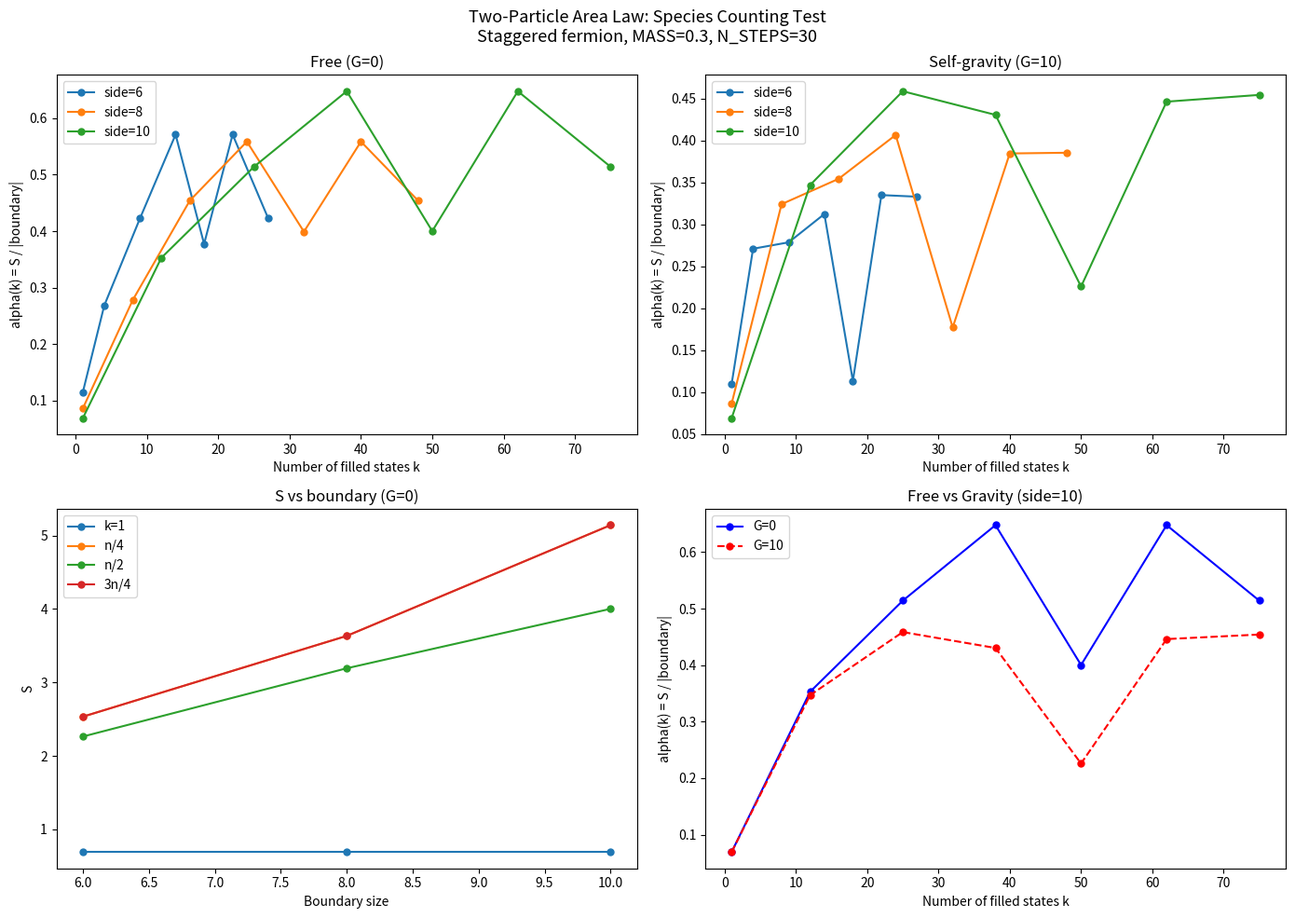

The script that saved this image:
#!/usr/bin/env python3
"""Two-particle (multi-filling) area-law entropy: species-counting test.

Tests whether the area-law entropy coefficient scales linearly with the
number of filled single-particle states (species counting), and whether
self-gravity modifies this scaling.

Physics:
  The Dirac sea fills all negative-energy modes of the staggered-fermion
  Hamiltonian.  The "k-particle Dirac sea" fills the k lowest-energy states.
  For free fermions on a lattice, the area-law coefficient alpha(k) in
  S = alpha * |boundary| should grow approximately linearly with k (each
  filled mode contributes independently to the boundary entanglement).

  Self-gravity (screened Poisson: (L + mu^2)Phi = G*rho) modifies the
  single-particle spectrum and can change the filling-dependent coefficient.

Method:
  1. Build 2D periodic lattice, evolve Gaussian wavepacket under CN steps
     with self-consistent gravity to get the final Hamiltonian H.
  2. Diagonalise H to get the full eigenspectrum.
  3. For each filling k, build the correlation matrix C = sum_{m<k} |phi_m><phi_m|.
  4. Restrict C to subsystem A (left half), compute entanglement entropy
     from eigenvalues of C_A via S = -sum[nu*ln(nu) + (1-nu)*ln(1-nu)].
  5. Vary lattice side to get S vs |boundary| at each k.
  6. Fit alpha(k) = S(k) / |boundary| and test linearity in k.

Lattice sides: 6, 8, 10 (eigensolve is O(n^3), n = side^2).
Fillings: k = 1, n//8, n//4, 3*n//8, n//2, 5*n//8, 3*n//4.
G values: 0 (free) and 10 (gravitating).
"""

from __future__ import annotations

import math
import sys
import time

import numpy as np
from scipy import sparse
from scipy.sparse import eye as speye
from scipy.sparse.linalg import spsolve
from scipy.stats import linregress

# ---------------------------------------------------------------------------
# Physical parameters (same as frontier_area_law_entropy.py)
# ---------------------------------------------------------------------------
MASS = 0.30
MU2 = 0.22
DT = 0.12
G_VALUES = [0.0, 10.0]
N_STEPS = 30
SIDES = [6, 8, 10]
SIGMA = 1.5


def build_lattice_2d(side: int):
    """Build a 2D periodic square lattice."""
    n = side * side
    pos = np.zeros((n, 2))
    adj: dict[int, list[int]] = {i: [] for i in range(n)}
    col = np.zeros(n, dtype=int)

    for ix in range(side):
        for iy in range(side):
            idx = ix * side + iy
            pos[idx] = (ix, iy)
            col[idx] = (ix + iy) % 2
            for dix, diy in [(1, 0), (-1, 0), (0, 1), (0, -1)]:
                jx = (ix + dix) % side
                jy = (iy + diy) % side
                adj[idx].append(jx * side + jy)

    return n, pos, adj, col


def solve_poisson(adj: dict, n: int, rho: np.ndarray, mu2: float, G: float) -> np.ndarray:
    """Solve screened Poisson (L + mu^2) Phi = G * rho on the graph."""
    if G == 0.0:
        return np.zeros(n)
    rows, cols, vals = [], [], []
    for i in range(n):
        degree = len(adj[i])
        rows.append(i); cols.append(i); vals.append(float(degree) + mu2)
        for j in adj[i]:
            rows.append(i); cols.append(j); vals.append(-1.0)
    L = sparse.csc_matrix((vals, (rows, cols)), shape=(n, n))
    return spsolve(L, G * rho)


def build_hamiltonian(n: int, pos: np.ndarray, adj: dict, col: np.ndarray,
                      phi: np.ndarray) -> sparse.csc_matrix:
    """Build staggered-fermion Hamiltonian with parity coupling."""
    H = sparse.lil_matrix((n, n), dtype=complex)
    par = np.where(col == 0, 1.0, -1.0)
    H.setdiag((MASS + phi) * par)
    for i, nbs in adj.items():
        for j in nbs:
            if i >= j:
                continue
            d = math.hypot(pos[j, 0] - pos[i, 0], pos[j, 1] - pos[i, 1])
            d = min(d, 2.0)
            w = 1.0 / max(d, 0.5)
            H[i, j] += -0.5j * w
            H[j, i] += 0.5j * w
    return H.tocsc()


def cn_step(psi: np.ndarray, H: sparse.csc_matrix, dt: float) -> np.ndarray:
    """One Crank-Nicolson time step."""
    n = H.shape[0]
    ap = (speye(n, format='csc') + 1j * H * dt / 2).tocsc()
    am = speye(n, format='csr') - 1j * H * dt / 2
    return spsolve(ap, am.dot(psi))


def get_final_H(n: int, pos: np.ndarray, adj: dict, col: np.ndarray,
                G: float) -> np.ndarray:
    """Evolve Gaussian wavepacket, return the final Hamiltonian (dense)."""
    # Gaussian at center
    cx = (pos[:, 0].max() + pos[:, 0].min()) / 2
    cy = (pos[:, 1].max() + pos[:, 1].min()) / 2
    r2 = (pos[:, 0] - cx)**2 + (pos[:, 1] - cy)**2
    psi = np.exp(-r2 / (2 * SIGMA**2)).astype(complex)
    psi /= np.linalg.norm(psi)

    for _ in range(N_STEPS):
        rho = np.abs(psi)**2
        phi = solve_poisson(adj, n, rho, MU2, G)
        H = build_hamiltonian(n, pos, adj, col, phi)
        psi = cn_step(psi, H, DT)
        psi /= np.linalg.norm(psi)

    # Build final H from final field configuration
    rho_f = np.abs(psi)**2
    phi_f = solve_poisson(adj, n, rho_f, MU2, G)
    H_final = build_hamiltonian(n, pos, adj, col, phi_f)
    return H_final.toarray()


def entropy_from_filling(evecs: np.ndarray, A_sites: list[int], k_fill: int) -> float:
    """Entanglement entropy from correlation matrix of k filled states.

    C[i,j] = sum_{m=0}^{k-1} phi_m(i) * conj(phi_m(j))
    C_A = C restricted to sites in A
    S = -sum [nu*ln(nu) + (1-nu)*ln(1-nu)]  for eigenvalues nu of C_A
    """
    if k_fill == 0:
        return 0.0

    # filled = evecs[:, :k_fill] are the k lowest eigenstates (columns)
    filled = evecs[:, :k_fill]

    # Correlation matrix restricted to A
    filled_A = filled[A_sites, :]  # shape (|A|, k)
    C_A = filled_A @ filled_A.conj().T  # shape (|A|, |A|)

    nu = np.linalg.eigvalsh(C_A).real
    nu = np.clip(nu, 1e-15, 1.0 - 1e-15)

    S = -np.sum(nu * np.log(nu) + (1.0 - nu) * np.log(1.0 - nu))
    return float(S)


def partition_planar(side: int, n: int, pos: np.ndarray):
    """Left half partition. Returns (A_sites, boundary_size)."""
    mid = side / 2
    A = [i for i in range(n) if pos[i, 0] < mid]
    # Boundary: number of edges crossing the cut
    boundary = side  # periodic: 'side' vertical bonds cross x = mid
    return A, boundary


def main():
    print("=" * 80)
    print("TWO-PARTICLE AREA LAW: SPECIES-COUNTING TEST")
    print("=" * 80)
    print()
    print("Test: does the area-law coefficient alpha(k) = S / |boundary|")
    print("scale linearly with the number k of filled single-particle states?")
    print()
    print(f"Parameters: MASS={MASS}, MU2={MU2}, DT={DT}, N_STEPS={N_STEPS}, SIGMA={SIGMA}")
    print(f"Lattice sides: {SIDES}")
    print(f"G values: {G_VALUES}")
    print()

    # Storage: results[G][side] = dict with 'evals', 'evecs', 'A_sites', 'boundary', 'n'
    all_results: dict[float, dict[int, dict]] = {}

    # ------------------------------------------------------------------
    # Phase 1: Build Hamiltonians and diagonalise
    # ------------------------------------------------------------------
    print("-" * 80)
    print("PHASE 1: Hamiltonian construction and diagonalisation")
    print("-" * 80)

    for G in G_VALUES:
        all_results[G] = {}
        for side in SIDES:
            t0 = time.time()
            n, pos, adj, col = build_lattice_2d(side)
            print(f"  side={side}, n={n}, G={G:.1f} ... ", end="", flush=True)

            H_dense = get_final_H(n, pos, adj, col, G)
            evals, evecs = np.linalg.eigh(H_dense)

            A_sites, boundary = partition_planar(side, n, pos)

            all_results[G][side] = {
                'evals': evals,
                'evecs': evecs,
                'A_sites': A_sites,
                'boundary': boundary,
                'n': n,
            }

            dt = time.time() - t0
            print(f"done ({dt:.1f}s), spectrum range [{evals[0]:.4f}, {evals[-1]:.4f}]")

    # ------------------------------------------------------------------
    # Phase 2: Compute entropy for each filling
    # ------------------------------------------------------------------
    print()
    print("-" * 80)
    print("PHASE 2: Entropy vs filling for each (side, G)")
    print("-" * 80)

    # Define filling fractions (as fractions of n)
    fill_fracs = [1, 1/8, 1/4, 3/8, 1/2, 5/8, 3/4]
    fill_labels = ["k=1", "n/8", "n/4", "3n/8", "n/2", "5n/8", "3n/4"]

    # Results storage: entropy_data[G][side] = list of (k, S, boundary)
    entropy_data: dict[float, dict[int, list]] = {G: {} for G in G_VALUES}

    for G in G_VALUES:
        print(f"\n  G = {G:.1f}")
        for side in SIDES:
            info = all_results[G][side]
            n = info['n']
            evecs = info['evecs']
            A_sites = info['A_sites']
            boundary = info['boundary']

            fillings = []
            for frac in fill_fracs:
                if frac == 1:
                    k = 1  # literal 1 state
                else:
                    k = max(1, int(round(frac * n)))
                if k not in [f[0] for f in fillings]:
                    fillings.append((k, fill_labels[fill_fracs.index(frac)]))

            entries = []
            for k, label in fillings:
                S = entropy_from_filling(evecs, A_sites, k)
                entries.append((k, S, boundary, label))

            entropy_data[G][side] = entries

            # Print table
            hdr = f"    side={side}, n={n}, |A|={len(A_sites)}, boundary={boundary}"
            print(hdr)
            print(f"    {'k':>5} {'label':>6} {'S':>10} {'alpha=S/bnd':>12}")
            for k, S, bnd, label in entries:
                alpha = S / bnd if bnd > 0 else 0.0
                print(f"    {k:>5} {label:>6} {S:>10.6f} {alpha:>12.6f}")

    # ------------------------------------------------------------------
    # Phase 3: Test linearity of alpha(k)
    # ------------------------------------------------------------------
    print()
    print("=" * 80)
    print("PHASE 3: LINEARITY OF alpha(k) IN FILLING NUMBER k")
    print("=" * 80)

    for G in G_VALUES:
        print(f"\n  G = {G:.1f}")
        print(f"  {'side':>4} {'slope':>10} {'intercept':>10} {'R^2':>8} {'alpha(1)':>10} {'alpha(n/2)':>10}")
        print(f"  {'-'*60}")

        for side in SIDES:
            entries = entropy_data[G][side]
            n = all_results[G][side]['n']
            boundary = all_results[G][side]['boundary']

            ks = np.array([e[0] for e in entries], dtype=float)
            alphas = np.array([e[1] / boundary for e in entries])

            if len(ks) >= 3:
                sl = linregress(ks, alphas)
                r2 = sl.rvalue**2
            else:
                sl = type('obj', (object,), {'slope': 0, 'intercept': 0})()
                r2 = 0.0

            alpha_1 = alphas[0] if len(alphas) > 0 else 0.0
            # Find alpha at n/2
            half_idx = None
            for idx, (k, S, bnd, label) in enumerate(entries):
                if label == "n/2":
                    half_idx = idx
                    break
            alpha_half = alphas[half_idx] if half_idx is not None else alphas[-1]

            print(f"  {side:>4} {sl.slope:>10.6f} {sl.intercept:>10.6f} {r2:>8.4f} "
                  f"{alpha_1:>10.6f} {alpha_half:>10.6f}")

    # ------------------------------------------------------------------
    # Phase 4: Gravity modification of the filling-dependent coefficient
    # ------------------------------------------------------------------
    print()
    print("=" * 80)
    print("PHASE 4: GRAVITY MODIFICATION OF FILLING-DEPENDENT COEFFICIENT")
    print("=" * 80)

    for side in SIDES:
        print(f"\n  side={side}")
        entries_free = entropy_data[0.0][side]
        entries_grav = entropy_data[10.0][side]

        print(f"  {'k':>5} {'S_free':>10} {'S_grav':>10} {'dS':>10} {'dS/S_free':>10}")
        print(f"  {'-'*50}")

        for i in range(len(entries_free)):
            k = entries_free[i][0]
            S_f = entries_free[i][1]
            S_g = entries_grav[i][1]
            dS = S_g - S_f
            ratio = dS / S_f if abs(S_f) > 1e-12 else float('inf')
            print(f"  {k:>5} {S_f:>10.6f} {S_g:>10.6f} {dS:>+10.6f} {ratio:>+10.4f}")

    # ------------------------------------------------------------------
    # Phase 5: Cross-side scaling at fixed filling fraction
    # ------------------------------------------------------------------
    print()
    print("=" * 80)
    print("PHASE 5: S VS BOUNDARY AT FIXED FILLING FRACTION (AREA LAW TEST)")
    print("=" * 80)
    print()
    print("For each filling fraction, fit S = alpha * boundary + intercept")
    print()

    # Collect (boundary, S) pairs for each filling label and G
    for G in G_VALUES:
        print(f"  G = {G:.1f}")
        print(f"  {'filling':>8} {'alpha':>10} {'intercept':>10} {'R^2':>8}")
        print(f"  {'-'*42}")

        # Get all unique labels in order
        labels_seen = []
        for side in SIDES:
            for _, _, _, label in entropy_data[G][side]:
                if label not in labels_seen:
                    labels_seen.append(label)

        for label in labels_seen:
            bnds = []
            Ss = []
            for side in SIDES:
                for k, S, bnd, lbl in entropy_data[G][side]:
                    if lbl == label:
                        bnds.append(float(bnd))
                        Ss.append(S)
                        break

            if len(bnds) >= 2:
                sl = linregress(np.array(bnds), np.array(Ss))
                print(f"  {label:>8} {sl.slope:>10.6f} {sl.intercept:>10.6f} {sl.rvalue**2:>8.4f}")
            else:
                print(f"  {label:>8}  (insufficient data)")

        print()

    # ------------------------------------------------------------------
    # Phase 6: Key prediction test
    # ------------------------------------------------------------------
    print("=" * 80)
    print("PHASE 6: KEY PREDICTION -- DOES alpha(k) GROW LINEARLY WITH k?")
    print("=" * 80)
    print()

    for G in G_VALUES:
        print(f"  G = {G:.1f}:")

        # Use the largest lattice for best statistics
        largest = max(SIDES)
        entries = entropy_data[G][largest]
        boundary = all_results[G][largest]['boundary']
        n = all_results[G][largest]['n']

        ks = np.array([e[0] for e in entries], dtype=float)
        alphas = np.array([e[1] / boundary for e in entries])

        # Linear fit
        sl = linregress(ks, alphas)
        r2 = sl.rvalue**2

        print(f"    Lattice side={largest}, n={n}, boundary={boundary}")
        print(f"    alpha(k) = {sl.slope:.6f} * k + {sl.intercept:.6f}")
        print(f"    R^2 = {r2:.6f}")
        print(f"    alpha(k=1) = {alphas[0]:.6f}")

        if r2 > 0.95:
            print(f"    ==> STRONG LINEAR SCALING CONFIRMED")
        elif r2 > 0.8:
            print(f"    ==> APPROXIMATELY LINEAR (some curvature)")
        else:
            print(f"    ==> NON-LINEAR -- species counting breaks down")
        print()

    # Gravity comparison
    print("  GRAVITY EFFECT ON LINEAR SLOPE:")
    largest = max(SIDES)
    for G in G_VALUES:
        entries = entropy_data[G][largest]
        boundary = all_results[G][largest]['boundary']
        ks = np.array([e[0] for e in entries], dtype=float)
        alphas = np.array([e[1] / boundary for e in entries])
        sl = linregress(ks, alphas)
        print(f"    G={G:>5.1f}: slope = {sl.slope:.6f}")

    slope_free = linregress(
        np.array([e[0] for e in entropy_data[0.0][largest]], dtype=float),
        np.array([e[1] / all_results[0.0][largest]['boundary'] for e in entropy_data[0.0][largest]])
    ).slope
    slope_grav = linregress(
        np.array([e[0] for e in entropy_data[10.0][largest]], dtype=float),
        np.array([e[1] / all_results[10.0][largest]['boundary'] for e in entropy_data[10.0][largest]])
    ).slope

    if abs(slope_free) > 1e-12:
        change_pct = (slope_grav - slope_free) / abs(slope_free) * 100
        print(f"    Change: {change_pct:+.2f}%")
        if change_pct < -5:
            print(f"    ==> Gravity REDUCES per-species entropy contribution")
            print(f"    ==> Consistent with gravitational entropy reduction")
        elif change_pct > 5:
            print(f"    ==> Gravity ENHANCES per-species entropy contribution")
        else:
            print(f"    ==> Gravity effect on slope is small (<5%)")

    # ------------------------------------------------------------------
    # Phase 7: Plot
    # ------------------------------------------------------------------
    try:
        import matplotlib
        matplotlib.use('Agg')
        import matplotlib.pyplot as plt

        fig, axes = plt.subplots(2, 2, figsize=(14, 10))
        fig.suptitle('Two-Particle Area Law: Species Counting Test\n'
                     f'Staggered fermion, MASS={MASS}, N_STEPS={N_STEPS}',
                     fontsize=13)

        # Plot 1: alpha(k) for each side, G=0
        ax = axes[0, 0]
        for side in SIDES:
            entries = entropy_data[0.0][side]
            boundary = all_results[0.0][side]['boundary']
            ks = [e[0] for e in entries]
            alphas = [e[1] / boundary for e in entries]
            ax.plot(ks, alphas, 'o-', label=f'side={side}', markersize=5)
        ax.set_xlabel('Number of filled states k')
        ax.set_ylabel('alpha(k) = S / |boundary|')
        ax.set_title('Free (G=0)')
        ax.legend()

        # Plot 2: alpha(k) for each side, G=10
        ax = axes[0, 1]
        for side in SIDES:
            entries = entropy_data[10.0][side]
            boundary = all_results[10.0][side]['boundary']
            ks = [e[0] for e in entries]
            alphas = [e[1] / boundary for e in entries]
            ax.plot(ks, alphas, 'o-', label=f'side={side}', markersize=5)
        ax.set_xlabel('Number of filled states k')
        ax.set_ylabel('alpha(k) = S / |boundary|')
        ax.set_title('Self-gravity (G=10)')
        ax.legend()

        # Plot 3: S vs boundary at fixed filling fractions (G=0)
        ax = axes[1, 0]
        labels_seen = []
        for side in SIDES:
            for _, _, _, label in entropy_data[0.0][side]:
                if label not in labels_seen:
                    labels_seen.append(label)

        for label in labels_seen[::2]:  # every other to avoid crowding
            bnds = []
            Ss = []
            for side in SIDES:
                for k, S, bnd, lbl in entropy_data[0.0][side]:
                    if lbl == label:
                        bnds.append(bnd)
                        Ss.append(S)
                        break
            ax.plot(bnds, Ss, 'o-', label=label, markersize=5)
        ax.set_xlabel('Boundary size')
        ax.set_ylabel('S')
        ax.set_title('S vs boundary (G=0)')
        ax.legend()

        # Plot 4: Gravity comparison at largest side
        ax = axes[1, 1]
        largest = max(SIDES)
        for G, color, lstyle in [(0.0, 'blue', '-'), (10.0, 'red', '--')]:
            entries = entropy_data[G][largest]
            boundary = all_results[G][largest]['boundary']
            ks = [e[0] for e in entries]
            alphas = [e[1] / boundary for e in entries]
            label = f'G={G:.0f}'
            ax.plot(ks, alphas, f'o{lstyle}', color=color, label=label, markersize=5)
        ax.set_xlabel('Number of filled states k')
        ax.set_ylabel('alpha(k) = S / |boundary|')
        ax.set_title(f'Free vs Gravity (side={largest})')
        ax.legend()

        plt.tight_layout()
        out_path = __file__.replace('.py', '.png')
        plt.savefig(out_path, dpi=150)
        print(f"\nPlot saved to {out_path}")
    except Exception as e:
        print(f"\nPlot generation failed: {e}")

    print("\nDone.")


if __name__ == '__main__':
    main()
